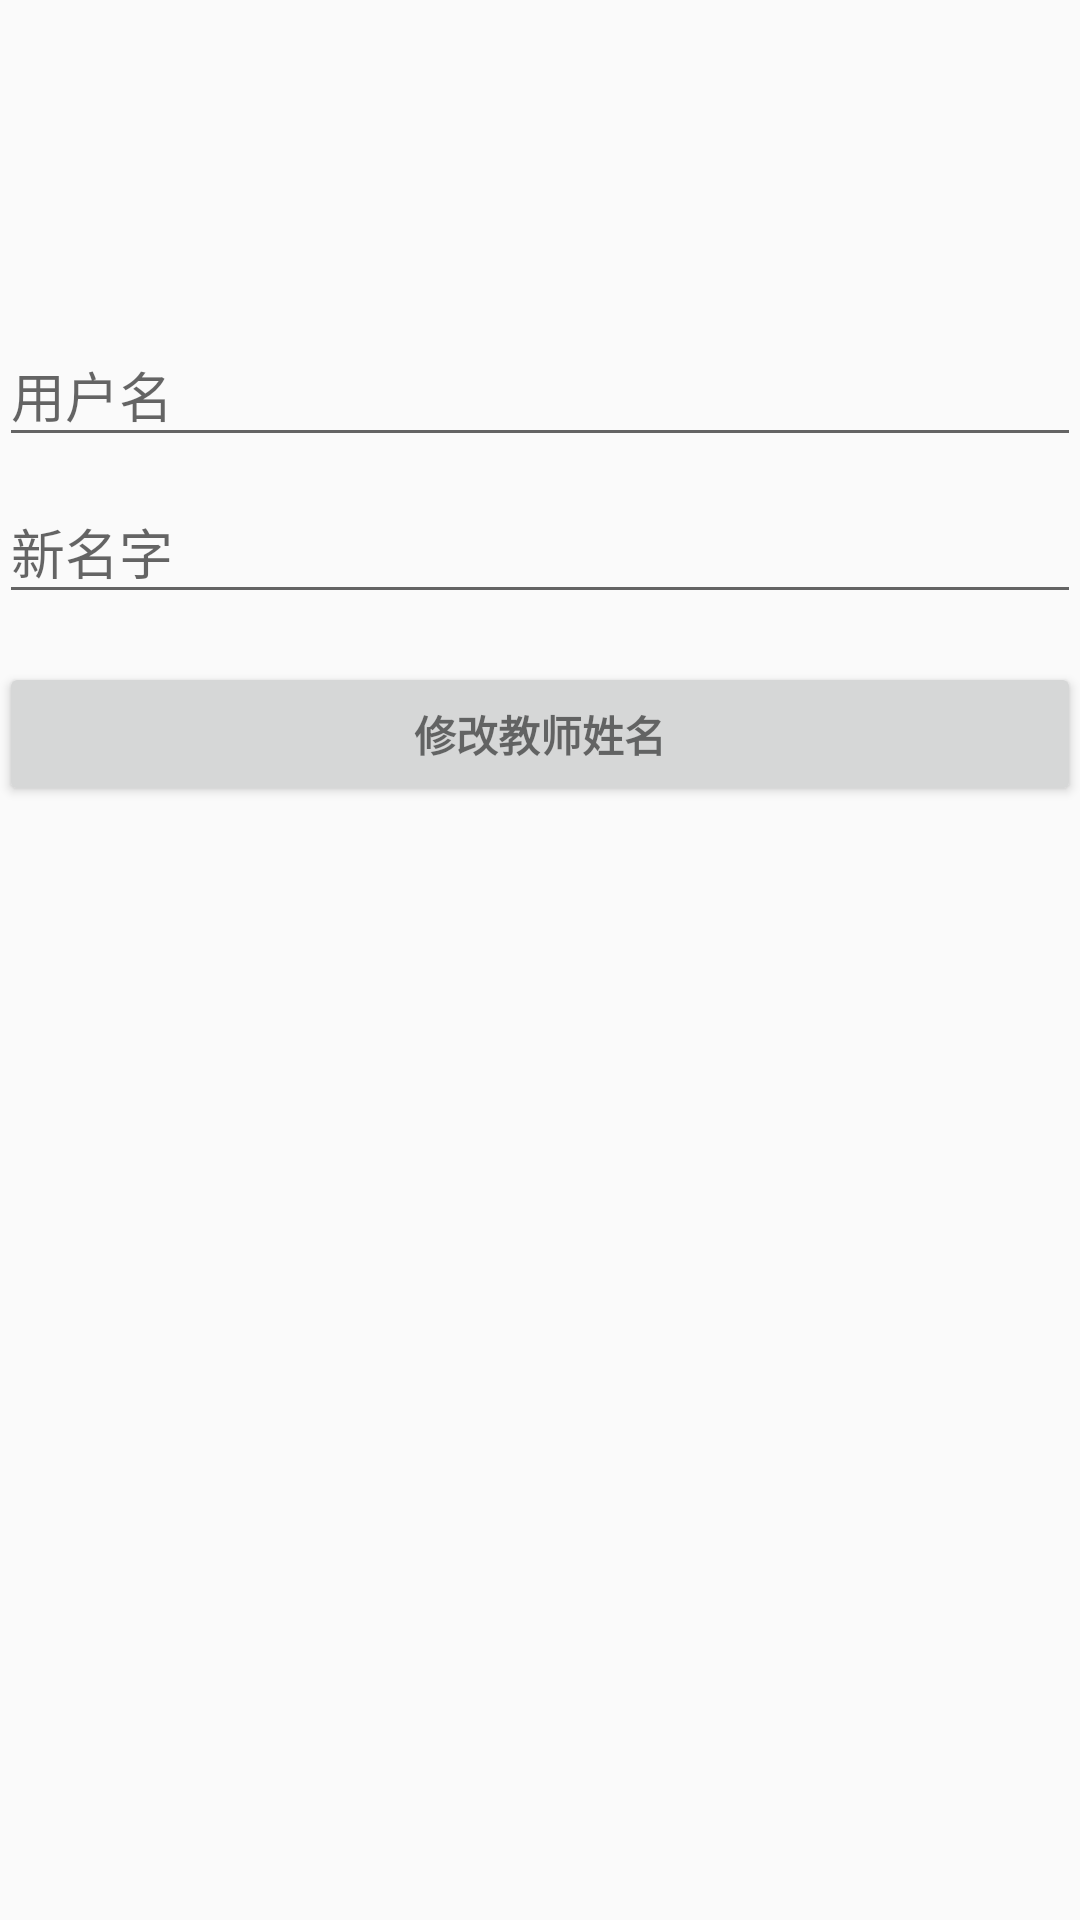

Write the Android layout XML for this screen, with the resource values it uses.
<!-- AndroidManifest.xml: application theme AppTheme -->
<!-- res/layout/activity_change_name.xml -->
<?xml version="1.0" encoding="utf-8"?>
<android.support.constraint.ConstraintLayout xmlns:android="http://schemas.android.com/apk/res/android"
    xmlns:app="http://schemas.android.com/apk/res-auto"
    xmlns:tools="http://schemas.android.com/tools"
    android:layout_width="match_parent"
    android:layout_height="match_parent"
    tools:context="com.scu_kwc.myapplication.ChangeNameActivity">

    <LinearLayout
        android:layout_width="match_parent"
        android:layout_height="match_parent"
        android:gravity="center_horizontal"
        android:orientation="vertical"
        android:paddingBottom="@dimen/activity_vertical_margin"
        android:paddingLeft="@dimen/activity_horizontal_margin"
        android:paddingRight="@dimen/activity_horizontal_margin"
        android:paddingTop="@dimen/activity_vertical_margin"
        android:theme="@style/AppTheme.BackColor"
        tools:context="com.scu_kwc.myapplication.LoginActivity">

        
        <ProgressBar
            android:id="@+id/login_progress"
            style="?android:attr/progressBarStyleLarge"
            android:layout_width="wrap_content"
            android:layout_height="wrap_content"
            android:layout_marginBottom="8dp"
            android:visibility="gone" />

        <ScrollView
            android:id="@+id/login_form"
            android:layout_width="match_parent"
            android:layout_height="match_parent">

            <LinearLayout
                android:id="@+id/email_login_form"
                android:layout_width="match_parent"
                android:layout_height="wrap_content"
                android:orientation="vertical">

                <android.support.design.widget.TextInputLayout
                    android:layout_width="match_parent"
                    android:layout_height="wrap_content"
                    android:layout_marginTop="100dp">

                    <AutoCompleteTextView
                        android:id="@+id/teaId"
                        android:layout_width="match_parent"
                        android:layout_height="wrap_content"
                        android:hint="用户名"
                        android:inputType="textEmailAddress"
                        android:maxLines="1"
                        android:singleLine="true" />

                </android.support.design.widget.TextInputLayout>

                <android.support.design.widget.TextInputLayout
                    android:layout_width="match_parent"
                    android:layout_height="wrap_content">

                    <EditText
                        android:id="@+id/newName"
                        android:layout_width="match_parent"
                        android:layout_height="wrap_content"
                        android:hint="新名字"
                        android:imeActionId="6"
                        android:imeActionLabel="登陆"
                        android:imeOptions="actionUnspecified"
                        android:inputType="textPersonName"
                        android:maxLines="1"
                        android:singleLine="true" />

                </android.support.design.widget.TextInputLayout>

                <Button
                    android:id="@+id/ChangeNameButton"
                    style="?android:textAppearanceSmall"
                    android:layout_width="match_parent"
                    android:layout_height="wrap_content"
                    android:layout_marginTop="16dp"
                    android:text="修改教师姓名"
                    android:textStyle="bold" />

            </LinearLayout>
        </ScrollView>
    </LinearLayout>
</android.support.constraint.ConstraintLayout>
<!-- resources referenced by this layout -->
<resources>
  <style name="AppTheme.BackColor">
          
      </style>
  <style name="AppTheme" parent="Theme.AppCompat.Light.DarkActionBar">
          
          <item name="colorPrimary">@color/colorPrimary</item>
          <item name="colorPrimaryDark">@color/colorPrimaryDark</item>
          <item name="colorAccent">@color/colorAccent</item>
      </style>
  <!-- not gathered from this repository: default colours our renderer supplied (Android Studio template values) -->
  <color name="colorPrimary">#FF6200EE</color>
  <color name="colorPrimaryDark">#FF3700B3</color>
  <color name="colorAccent">#FF03DAC5</color>
</resources>
